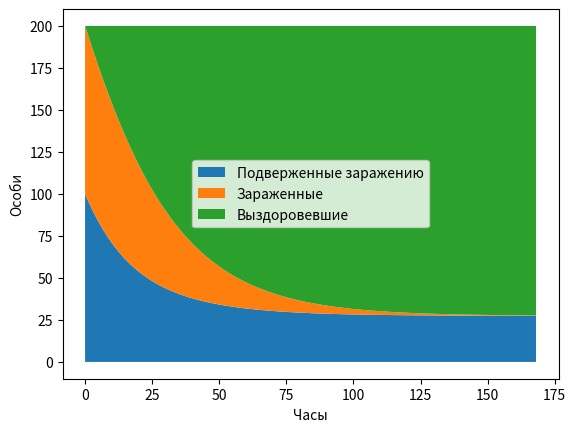

Python code for this plot:
import numpy as np
import matplotlib.pyplot as plt


class SIR:
    def __init__(self, S, I, R, c, w, h):
        self.sum = S + I + R
        self.S, self.I, self.R = S/self.sum, I/self.sum, R/self.sum

        self.c, self.w = c/self.sum, w/self.sum

        self.h = h

    def create_time_line(self, max_timer, step = 1):

        S_line = []
        I_line = []
        R_line = []

        S, I, R = self.S, self.I, self.R

        for t in range(int(max_timer/self.h) + 1):
            
            if(t%step == 0):
                S_line += [S]
                I_line += [I]
                R_line += [R]


            S, I, R = (
                S - self.c * self.h * I * S,
                I + self.c * self.h * I * S - self.w*self.h*I,
                R + self.w*self.h*I
            )
            
        return (np.array(S_line) * self.sum, np.array(I_line)* self.sum, np.array(R_line)* self.sum)
            

    def create_plot(self, max_timer, step):
        S_list, I_list, R_list = self.create_time_line(max_timer, step)

        steps = S_list.shape[0]
        x = range(steps)

        plt.fill_between(x, [0]*steps, S_list, label = 'Подверженные заражению')
        plt.fill_between(x, S_list, I_list + S_list, label = 'Зараженные')
        plt.fill_between(x, S_list + I_list, S_list + I_list + R_list, label = 'Выздоровевшие')

        plt.xlabel('Часы')
        plt.ylabel('Особи')

        plt.legend()
        plt.show()
    

# SIR_100 = SIR(100, 100, 0, 40, 8, 1/60) # 1
SIR_100 = SIR(100, 100, 0, 15, 10, 1/60)
SIR_100.create_plot(24*7, 60)